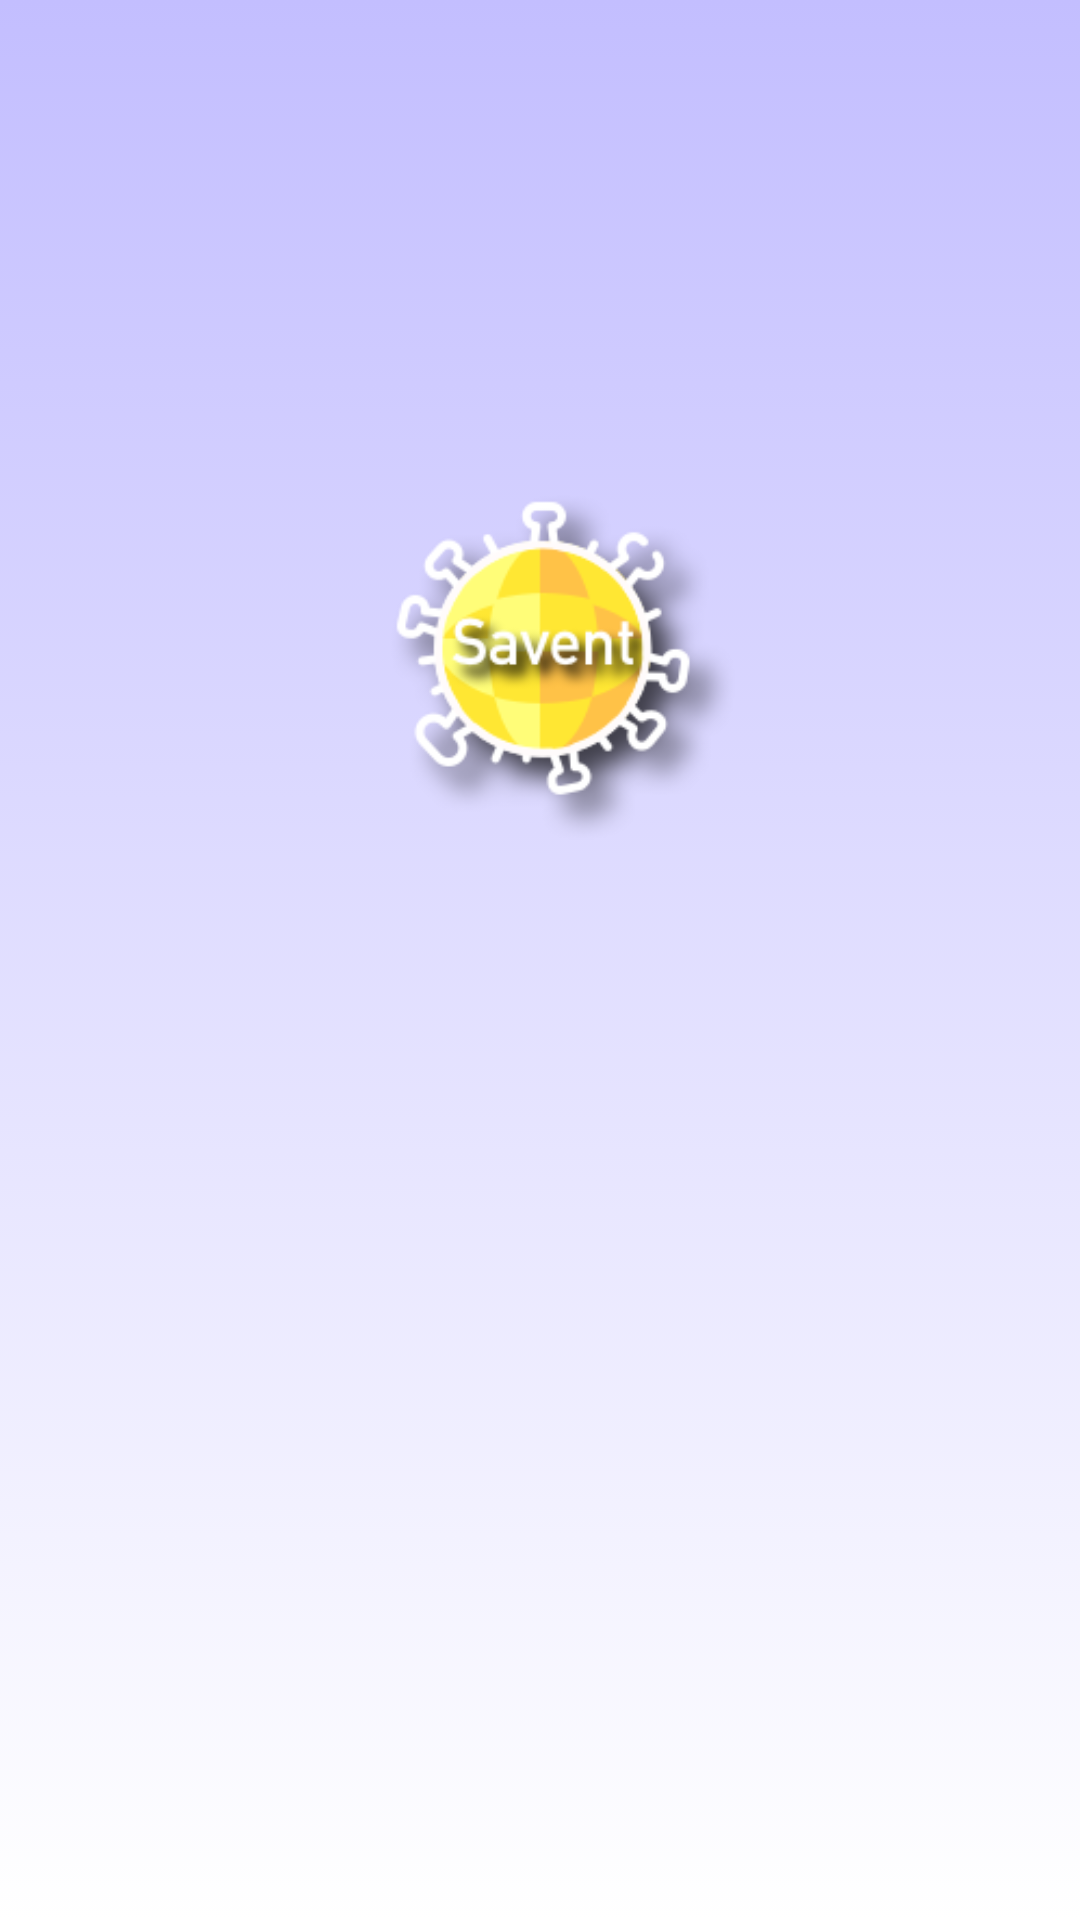

Layout XML and referenced resources for this Android screen:
<!-- AndroidManifest.xml: application theme Theme.Savent -->
<!-- res/layout/activity_splash.xml -->
<?xml version="1.0" encoding="utf-8"?>
<LinearLayout xmlns:android="http://schemas.android.com/apk/res/android"
    xmlns:app="http://schemas.android.com/apk/res-auto"
    android:layout_width="match_parent"
    android:layout_height="match_parent"
    android:orientation="vertical"
    android:background="@drawable/ic_background"
    android:gravity="center_horizontal"
    >

    <ImageView
        android:id="@+id/logoSavent"
        android:layout_width="130dp"
        android:layout_height="130dp"
        android:layout_marginTop="150dp"
        android:src="@drawable/app_icon_no_back" />

</LinearLayout>
<!-- resources referenced by this layout -->
<resources>
  <!-- drawable app_icon_no_back: png bitmap (drawable-hdpi, 9907 bytes) -->
  <!-- drawable ic_background (drawable) -->
  <?xml version="1.0" encoding="utf-8"?>
  <selector xmlns:android="http://schemas.android.com/apk/res/android">
      <item>
          <shape android:layout_width="match_parent">
              <gradient
                  android:angle="90"
                  android:startColor="@color/lightWhite"
                  android:endColor="@color/backgroundBlue" />
          </shape>
      </item>
  </selector>
  <style name="Theme.Savent" parent="Theme.MaterialComponents.DayNight.NoActionBar">
          
          <item name="colorPrimary">@color/blueButton</item>
          <item name="colorPrimaryVariant">@color/purple_700</item>
          <item name="colorOnPrimary">@color/white</item>
          
          <item name="colorSecondary">@color/blueButton</item>
          <item name="colorSecondaryVariant">@color/teal_700</item>
          <item name="colorOnSecondary">@color/white</item>
          
          <item name="android:statusBarColor" tools:targetApi="l">@color/blueButton</item>
          
          <item name="colorAccent">@color/blueButton</item>
          <item name="colorControlNormal">@color/blue_button_advanced</item>
  
          <item name="android:soundEffectsEnabled">false</item>
  
      </style>
  <color name="lightWhite">#FFFFFF</color>
  <color name="backgroundBlue">#C3BEFF</color>
  <color name="blueButton">#5751FF</color>
  <color name="purple_700">#FF3700B3</color>
  <color name="white">#FFFFFFFF</color>
  <color name="teal_700">#FF018786</color>
</resources>
